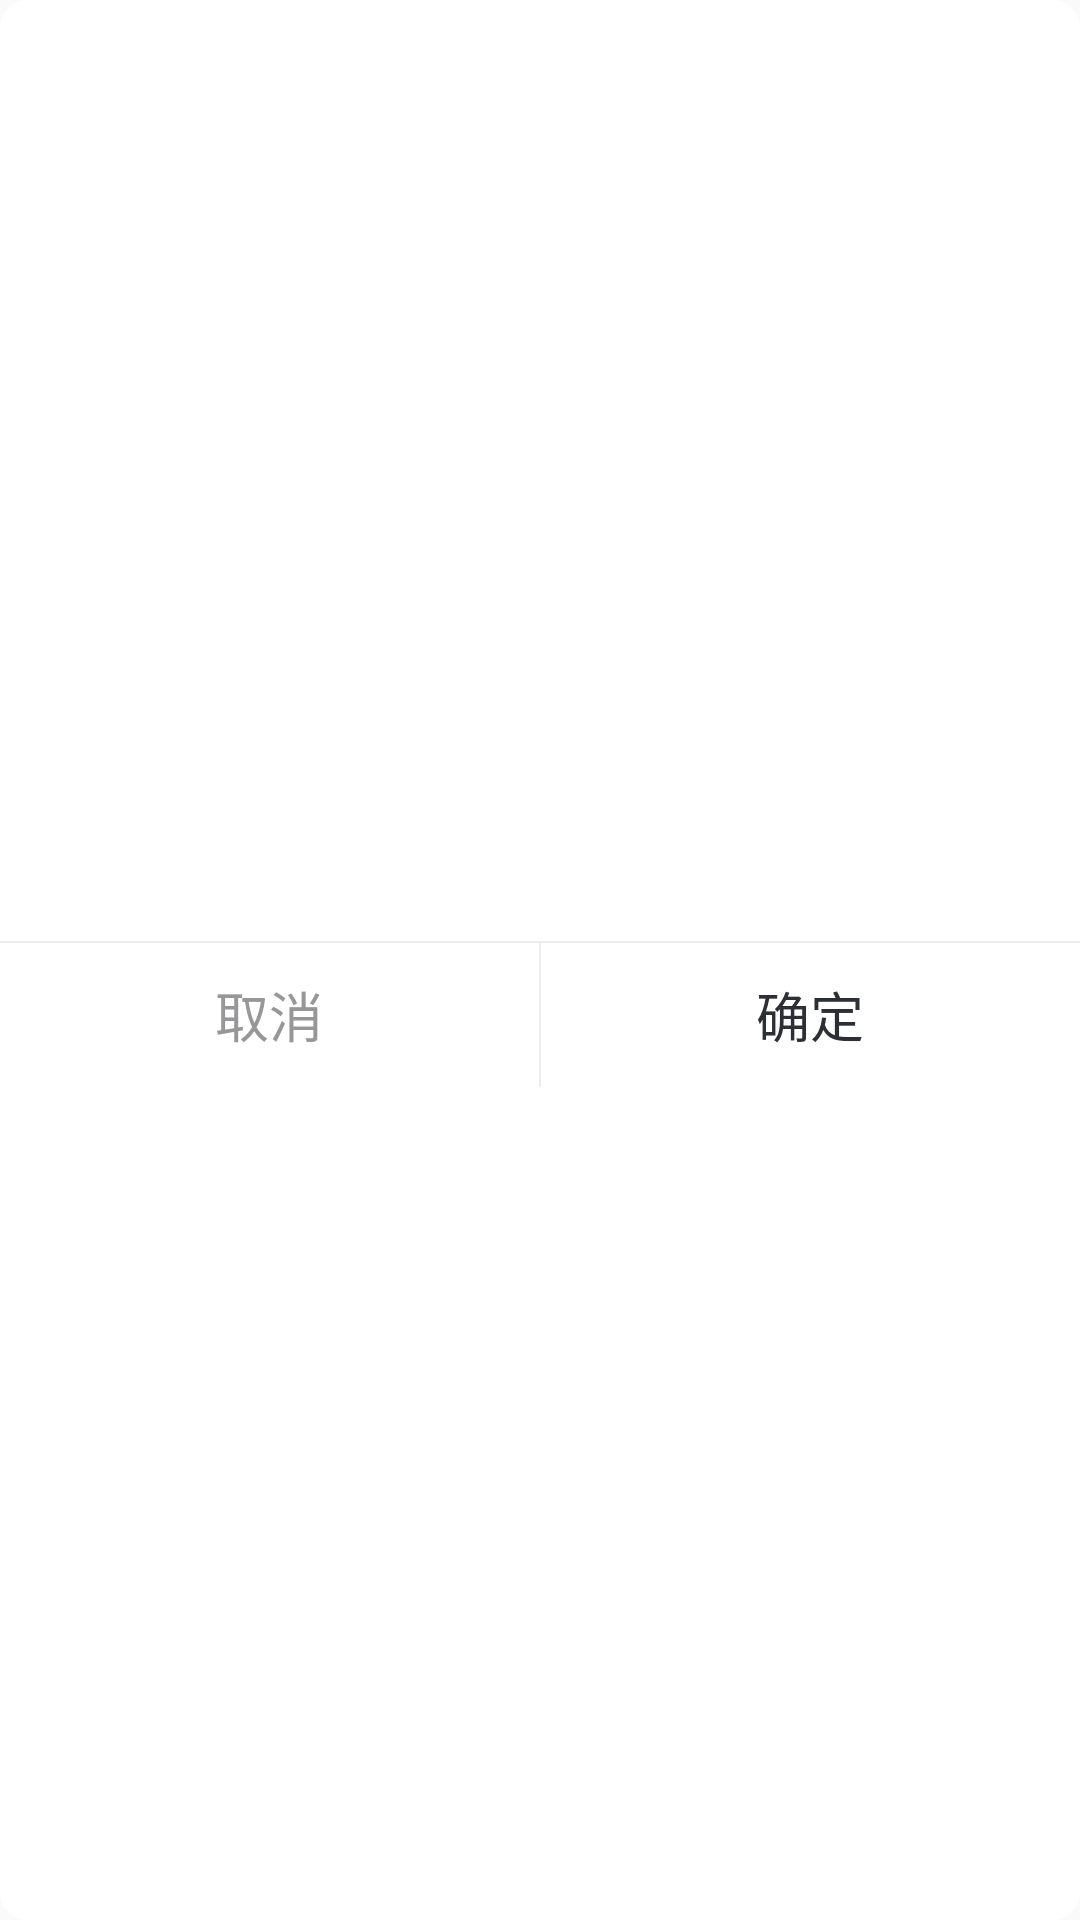

Here is an Android app screen rendered from its layout file. Give the layout XML and the strings, colors and styles it references.
<!-- AndroidManifest.xml: application theme KitTheme -->
<!-- res/layout/dialog_sweet.xml -->
<?xml version="1.0" encoding="utf-8"?>
<layout xmlns:android="http://schemas.android.com/apk/res/android"
   xmlns:tools="http://schemas.android.com/tools">

   <data>

      <variable
         name="presenter"
         type="com.grade.kit.widget.sweet.SweetDialog.Presenter" />
   </data>

   <LinearLayout
      android:layout_width="match_parent"
      android:layout_height="wrap_content"
      android:background="@drawable/bg_dialog_sweet"
      android:gravity="center"
      android:orientation="vertical">

      <LinearLayout
         android:layout_width="match_parent"
         android:layout_height="wrap_content"
         android:gravity="center"
         android:orientation="vertical"
         android:padding="12dp"
         tools:ignore="UselessParent">

         <ImageView
            android:id="@+id/custom_iv"
            android:layout_width="40dp"
            android:layout_height="40dp"
            android:layout_marginTop="12dp"
            android:contentDescription="@null"
            android:visibility="gone" />

         <TextView
            android:id="@+id/title_tv"
            android:layout_width="wrap_content"
            android:layout_height="wrap_content"
            android:layout_marginTop="12dp"
            android:ellipsize="end"
            android:gravity="center"
            android:maxLines="10"
            android:paddingLeft="15dp"
            android:paddingRight="15dp"
            android:textColor="#2C3036"
            android:textSize="18dp"
            android:textStyle="bold"
            android:visibility="gone" />

         <TextView
            android:id="@+id/content_tv"
            android:layout_width="wrap_content"
            android:layout_height="wrap_content"
            android:layout_marginTop="12dp"
            android:ellipsize="end"
            android:gravity="center"
            android:maxLines="10"
            android:paddingLeft="15dp"
            android:paddingRight="15dp"
            android:textColor="#979799"
            android:textSize="14dp"
            android:visibility="gone" />

         <Space
            android:layout_width="wrap_content"
            android:layout_height="12dp" />
      </LinearLayout>

      <View
         android:layout_width="match_parent"
         android:layout_height="0.5dp"
         android:background="#EBECEE" />

      <LinearLayout
         android:layout_width="match_parent"
         android:layout_height="48dp">

         <TextView
            android:id="@+id/cancel_btn"
            android:layout_width="0dp"
            android:layout_height="match_parent"
            android:layout_weight="1"
            android:background="@color/transparent"
            android:ellipsize="end"
            android:gravity="center"
            android:maxLines="1"
            android:onClick="@{()->presenter.onCancel()}"
            android:paddingLeft="12dp"
            android:paddingRight="12dp"
            android:text="@string/cancel"
            android:textColor="#979799"
            android:textSize="18dp" />

         <View
            android:id="@+id/sweet_line"
            android:layout_width="0.5dp"
            android:layout_height="match_parent"
            android:background="#EBECEE" />

         <TextView
            android:id="@+id/confirm_btn"
            android:layout_width="0dp"
            android:layout_height="match_parent"
            android:layout_weight="1"
            android:background="@color/transparent"
            android:ellipsize="end"
            android:gravity="center"
            android:maxLines="1"
            android:onClick="@{()->presenter.onConfirm()}"
            android:paddingLeft="12dp"
            android:paddingRight="12dp"
            android:text="@string/confirm"
            android:textColor="#2C3036"
            android:textSize="18dp" />
      </LinearLayout>
   </LinearLayout>
</layout>
<!-- resources referenced by this layout -->
<resources>
  <color name="transparent">#00000000</color>
  <!-- drawable bg_dialog_sweet (drawable) -->
  <?xml version="1.0" encoding="utf-8"?>
  <shape xmlns:android="http://schemas.android.com/apk/res/android">
     <solid android:color="#FFFFFF" />
     <corners android:radius="9dp" />
  </shape>
  <string name="cancel">取消</string>
  <string name="confirm">确定</string>
  <style name="KitTheme" parent="Theme.AppCompat.Light.NoActionBar">
        <item name="colorPrimary">@color/transparent</item>
        <item name="colorPrimaryDark">@color/transparent</item>
        <item name="colorAccent">@color/lipstick</item>
     </style>
  <color name="lipstick">#DF2E47</color>
</resources>
